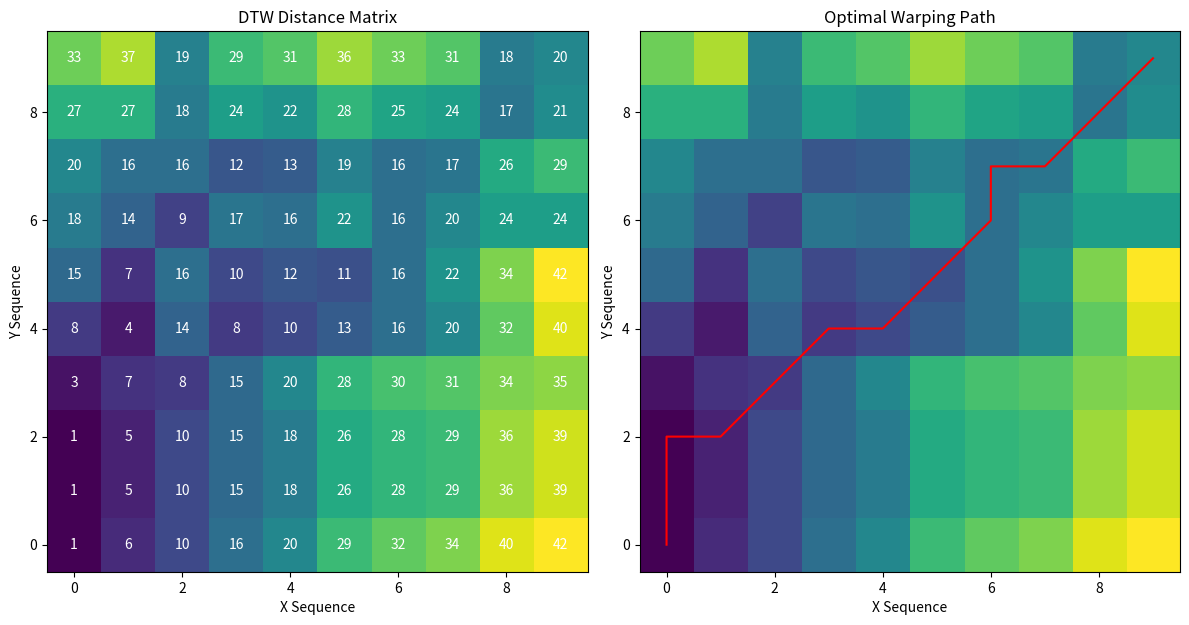

Write Python code to recreate this figure.
import numpy as np
import matplotlib.pyplot as plt

def dtw_distance(X, Y):
    n, m = len(X), len(Y)
    dtw = np.zeros((n+1, m+1))
    
    # Initialize borders with infinity, except for the starting point (0, 0)
    for i in range(1, n+1):
        dtw[i, 0] = np.inf
    for i in range(1, m+1):
        dtw[0, i] = np.inf
    dtw[0, 0] = 0
    
    # Fill the DTW matrix
    for i in range(1, n+1):
        for j in range(1, m+1):
            cost = abs(X[i-1] - Y[j-1])
            dtw[i, j] = cost + min(dtw[i-1, j],    # insertion
                                   dtw[i, j-1],    # deletion
                                   dtw[i-1, j-1])  # match

    # Backtrack to find the optimal path
    i, j = n, m
    path = [(i, j)]
    while i > 1 or j > 1:
        if i == 1:
            j -= 1
        elif j == 1:
            i -= 1
        else:
            if dtw[i-1, j] == min(dtw[i-1, j], dtw[i, j-1], dtw[i-1, j-1]):
                i -= 1
            elif dtw[i, j-1] == min(dtw[i-1, j], dtw[i, j-1], dtw[i-1, j-1]):
                j -= 1
            else:
                i -= 1
                j -= 1
        path.append((i, j))
        
    path.reverse()
    return dtw[n, m], path

def dtw_distance_and_path(X, Y):
    n, m = len(X), len(Y)
    dtw = np.zeros((n+1, m+1))
    
    # Initialize borders with infinity, except for the starting point (0, 0)
    for i in range(1, n+1):
        dtw[i, 0] = np.inf
    for i in range(1, m+1):
        dtw[0, i] = np.inf
    dtw[0, 0] = 0
    
    # Fill the DTW matrix
    for i in range(1, n+1):
        for j in range(1, m+1):
            cost = abs(X[i-1] - Y[j-1])
            dtw[i, j] = cost + min(dtw[i-1, j],    # insertion
                                   dtw[i, j-1],    # deletion
                                   dtw[i-1, j-1])  # match

    # Backtrack to find the optimal path
    i, j = n, m
    path = [(i, j)]
    while i > 1 or j > 1:
        if i == 1:
            j -= 1
        elif j == 1:
            i -= 1
        else:
            if dtw[i-1, j] == min(dtw[i-1, j], dtw[i, j-1], dtw[i-1, j-1]):
                i -= 1
            elif dtw[i, j-1] == min(dtw[i-1, j], dtw[i, j-1], dtw[i-1, j-1]):
                j -= 1
            else:
                i -= 1
                j -= 1
        path.append((i, j))
        
    path.reverse()
    return dtw, path

def plot_dtw_and_path(X, Y):
    dtw, path = dtw_distance_and_path(X, Y)
    
    # Plotting the DTW matrix
    fig, ax = plt.subplots(nrows=1, ncols=2, figsize=(12, 6))
    
    # Distance matrix
    ax[0].imshow(dtw[1:, 1:].T, origin='lower', cmap='viridis')  # Transpose to switch axes
    ax[0].set_title('DTW Distance Matrix')
    ax[0].set_xlabel('X Sequence')
    ax[0].set_ylabel('Y Sequence')
    for i in range(len(X)):
        for j in range(len(Y)):
            ax[0].text(i, j, f'{dtw[i+1, j+1]:.0f}', ha='center', va='center', color='white')

    # Path plot
    ax[1].imshow(dtw[1:, 1:].T, origin='lower', cmap='viridis')  # Transpose to switch axes
    ax[1].set_title('Optimal Warping Path')
    ax[1].set_xlabel('X Sequence')
    ax[1].set_ylabel('Y Sequence')
    path_x, path_y = zip(*path)
    ax[1].plot(np.array(path_x)-1, np.array(path_y)-1, color='red')  # adjust indices for display and switch x, y for plotting
    
    plt.tight_layout()
    plt.show()

X = [32, 36, 27, 37, 35, 40, 34, 33, 25, 29]
Y = [31, 32, 32, 30, 37, 39, 29, 34, 25, 26]

plot_dtw_and_path(X, Y)

distance, optimal_path = dtw_distance(X, Y)
print("DTW Distance:", distance)
print("Optimal Path:", optimal_path)
